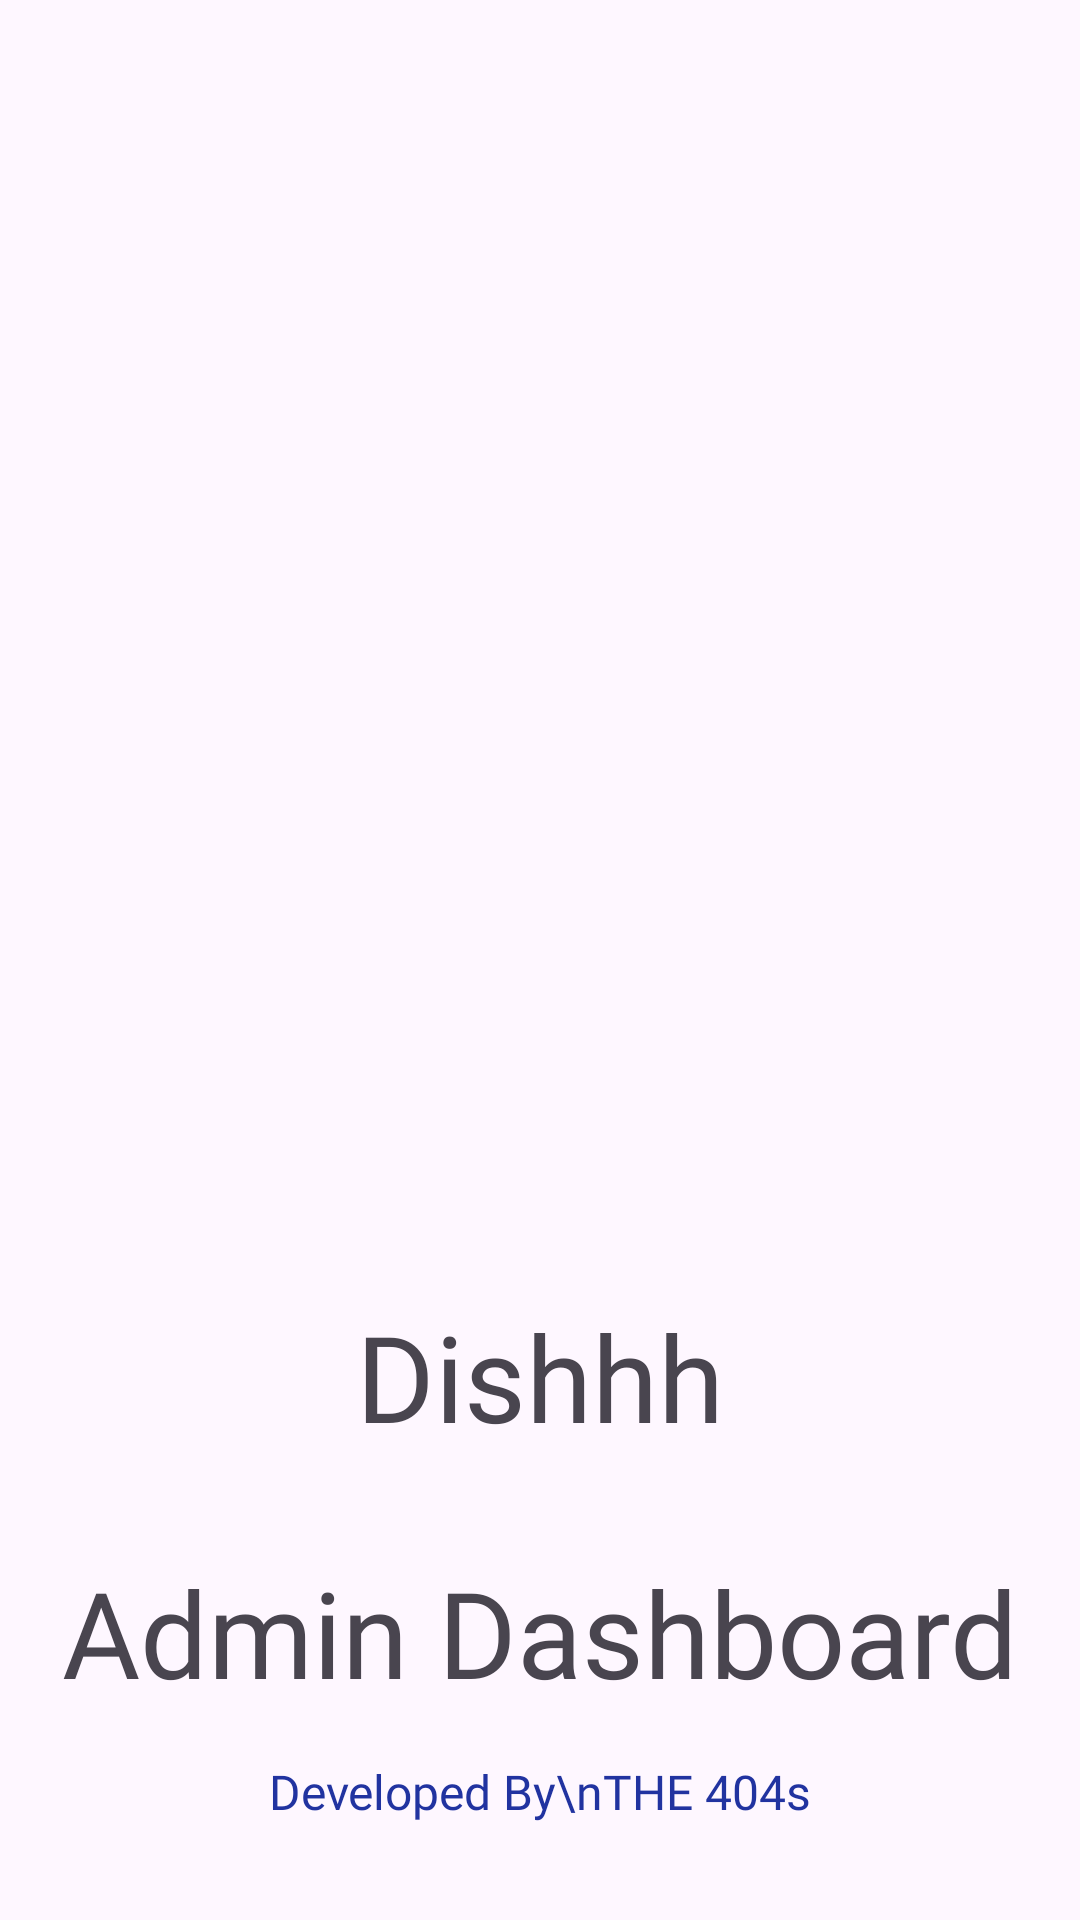

This screen was rendered from an Android layout file. Write that file and the resources it references.
<!-- AndroidManifest.xml: application theme Theme.Dishhh_Admin -->
<!-- res/layout/activity_splash_screen.xml -->
<?xml version="1.0" encoding="utf-8"?>
<androidx.constraintlayout.widget.ConstraintLayout xmlns:android="http://schemas.android.com/apk/res/android"
    xmlns:app="http://schemas.android.com/apk/res-auto"
    xmlns:tools="http://schemas.android.com/tools"
    android:id="@+id/main"
    android:layout_width="match_parent"
    android:layout_height="match_parent"
    tools:context=".SplashScreenActivity">

    <ImageView
        android:id="@+id/imageLogo"
        android:layout_width="300dp"
        android:layout_height="300dp"
        android:layout_marginTop="100dp"
        android:src="@drawable/main"
        app:layout_constraintEnd_toEndOf="parent"
        app:layout_constraintStart_toStartOf="parent"
        app:layout_constraintTop_toTopOf="parent" />

    <TextView
        android:id="@+id/textView7"
        android:layout_width="wrap_content"
        android:layout_height="wrap_content"
        android:layout_marginTop="32dp"
        android:fontFamily="@font/clashdisplaysemibold"
        android:text="Dishhh"
        android:textSize="40sp"
        app:layout_constraintEnd_toEndOf="@+id/imageLogo"
        app:layout_constraintStart_toStartOf="@+id/imageLogo"
        app:layout_constraintTop_toBottomOf="@+id/imageLogo" />

    <TextView
        android:layout_width="wrap_content"
        android:layout_height="wrap_content"
        android:layout_marginTop="32dp"
        android:fontFamily="@font/clashdisplaysemibold"
        android:text="Admin Dashboard"
        android:textSize="40sp"
        app:layout_constraintEnd_toEndOf="@+id/textView7"
        app:layout_constraintStart_toStartOf="@+id/textView7"
        app:layout_constraintTop_toBottomOf="@+id/textView7" />

    <TextView
        android:layout_width="wrap_content"
        android:layout_height="wrap_content"
        android:layout_marginBottom="32dp"
        android:fontFamily="@font/clashdisplaymedium"
        android:text="Developed By\nTHE 404s"
        android:textAlignment="center"
        android:textColor="#2133A0"
        android:textSize="16sp"
        app:layout_constraintBottom_toBottomOf="parent"
        app:layout_constraintEnd_toEndOf="parent"
        app:layout_constraintStart_toStartOf="parent" />
</androidx.constraintlayout.widget.ConstraintLayout>
<!-- resources referenced by this layout -->
<resources>
  <style name="Theme.Dishhh_Admin" parent="Base.Theme.Dishhh_Admin" />
  <style name="Base.Theme.Dishhh_Admin" parent="Theme.Material3.Light.NoActionBar">
          
          
      </style>
</resources>
